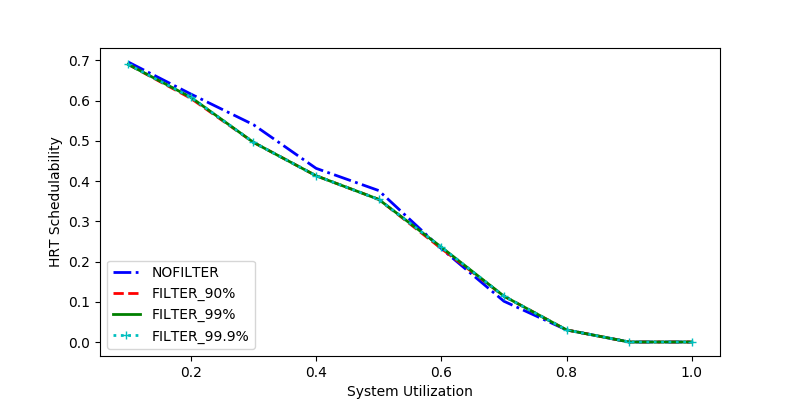

The data file committed next to this chart (first rows):
sys_util, NOFILTER, FILTER_90%, FILTER_99%, FILTER_99.9%
0.2, 0.6162, 0.6054, 0.6081, 0.6081
0.3, 0.5401, 0.4961, 0.4961, 0.4961
0.1, 0.6958, 0.6898, 0.6898, 0.6898
0.5, 0.3764, 0.3544, 0.3544, 0.3544
1.0, 0.0, 0.0, 0.0, 0.0
0.9, 0.0, 0.0, 0.0, 0.0
0.8, 0.03, 0.03, 0.03, 0.03
0.6, 0.2321, 0.2321, 0.2357, 0.2357
0.7, 0.1013, 0.1139, 0.1139, 0.1139
0.4, 0.4316, 0.4132, 0.4132, 0.4132
